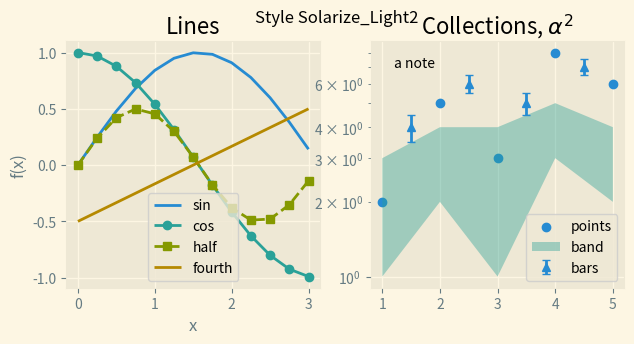

Here is the Python script that generated this plot:
# Written by calculate-plot 0.1.0: this script draws the same figure with Matplotlib 3.11.2.
import locale

import matplotlib.pyplot as plt

# Text is shaped for the language of the locale: this is the one the figure was made with.
try:
    locale.setlocale(locale.LC_CTYPE, "C.UTF-8")
except locale.Error:
    locale.setlocale(locale.LC_CTYPE, "C")

plt.style.use('Solarize_Light2')
fig, axs = plt.subplots(1, 2, figsize=(7.2, 3.2))
axs[0].plot([0.0, 0.25, 0.5, 0.75, 1.0, 1.25, 1.5, 1.75, 2.0, 2.25, 2.5, 2.75, 3.0], [0.0, 0.24740395925452294, 0.479425538604203, 0.6816387600233341, 0.8414709848078965, 0.9489846193555862, 0.9974949866040544, 0.9839859468739369, 0.9092974268256817, 0.7780731968879212, 0.5984721441039565, 0.38166099205233167, 0.1411200080598672], label='sin')
axs[0].plot([0.0, 0.25, 0.5, 0.75, 1.0, 1.25, 1.5, 1.75, 2.0, 2.25, 2.5, 2.75, 3.0], [1.0, 0.9689124217106447, 0.8775825618903728, 0.7316888688738209, 0.5403023058681398, 0.3153223623952687, 0.0707372016677029, -0.17824605564949209, -0.4161468365471424, -0.6281736227227391, -0.8011436155469337, -0.9243023786324636, -0.9899924966004454], 'o-', label='cos')
axs[0].plot([0.0, 0.25, 0.5, 0.75, 1.0, 1.25, 1.5, 1.75, 2.0, 2.25, 2.5, 2.75, 3.0], [0.0, 0.2397127693021015, 0.42073549240394825, 0.4987474933020272, 0.45464871341284085, 0.2992360720519783, 0.0705600040299336, -0.17539161384480992, -0.3784012476539641, -0.4887650588325485, -0.4794621373315692, -0.35277016278519596, -0.13970774909946293], 's--', label='half')
axs[0].plot([0.0, 0.25, 0.5, 0.75, 1.0, 1.25, 1.5, 1.75, 2.0, 2.25, 2.5, 2.75, 3.0], [-0.5, -0.4166666666666667, -0.33333333333333337, -0.25, -0.16666666666666669, -0.08333333333333331, 0.0, 0.08333333333333337, 0.16666666666666663, 0.25, 0.33333333333333337, 0.41666666666666663, 0.5], label='fourth')
axs[0].set_title('Lines')
axs[0].set_xlabel('x')
axs[0].set_ylabel('f(x)')
axs[0].legend()
axs[1].scatter([1, 2, 3, 4, 5], [2, 5, 3, 8, 6], label='points')
axs[1].fill_between([1, 2, 3, 4, 5], [1, 2, 1, 3, 2], [3, 4, 4, 5, 4], alpha=0.4, label='band')
axs[1].errorbar([1.5, 2.5, 3.5, 4.5], [4, 6, 5, 7], yerr=0.5, fmt='^', capsize=3, label='bars')
axs[1].set_yscale('log')
axs[1].set_title('Collections, $\\alpha^2$')
axs[1].text(1.2, 7, 'a note')
axs[1].legend(loc='lower right')
fig.suptitle('Style Solarize_Light2')

if __name__ == "__main__":
    plt.show()
